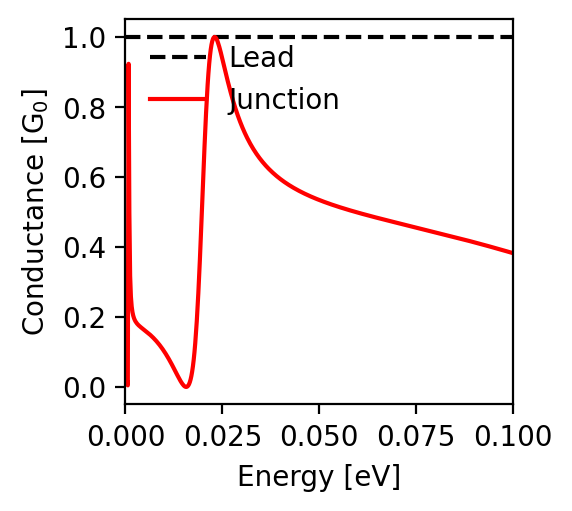

The file beside this chart, header and first rows:
energy; conductance
-0.1; 0.382
-0.0998; 0.383
-0.0996; 0.384
-0.0994; 0.384
-0.0992; 0.385
-0.099; 0.386
-0.0988; 0.386
-0.0986; 0.387
-0.0984; 0.387
-0.0982; 0.388
-0.098; 0.389
-0.0978; 0.389
-0.0976; 0.39
-0.0974; 0.391
-0.0972; 0.391
-0.097; 0.392
-0.0968; 0.393
-0.0966; 0.393
-0.0964; 0.394
-0.0962; 0.394
-0.096; 0.395
-0.0958; 0.396
-0.0956; 0.396
-0.0954; 0.397
-0.0952; 0.398
-0.095; 0.398
-0.0948; 0.399
-0.0946; 0.399
-0.0944; 0.4
-0.0942; 0.401
-0.094; 0.401
-0.0938; 0.402
-0.0936; 0.402
-0.0934; 0.403
-0.0932; 0.404
-0.093; 0.404
-0.0928; 0.405
-0.0926; 0.406
-0.0924; 0.406
-0.0922; 0.407
-0.092; 0.407
-0.0918; 0.408
-0.0916; 0.409
-0.0914; 0.409
-0.0912; 0.41
-0.091; 0.41
-0.0908; 0.411
-0.0906; 0.412
-0.0904; 0.412
-0.0902; 0.413
-0.09; 0.413
-0.0898; 0.414
-0.0896; 0.414
-0.0894; 0.415
-0.0892; 0.416
-0.089; 0.416
-0.0888; 0.417
-0.0886; 0.417
-0.0884; 0.418
-0.0882; 0.419
... 941 more rows
